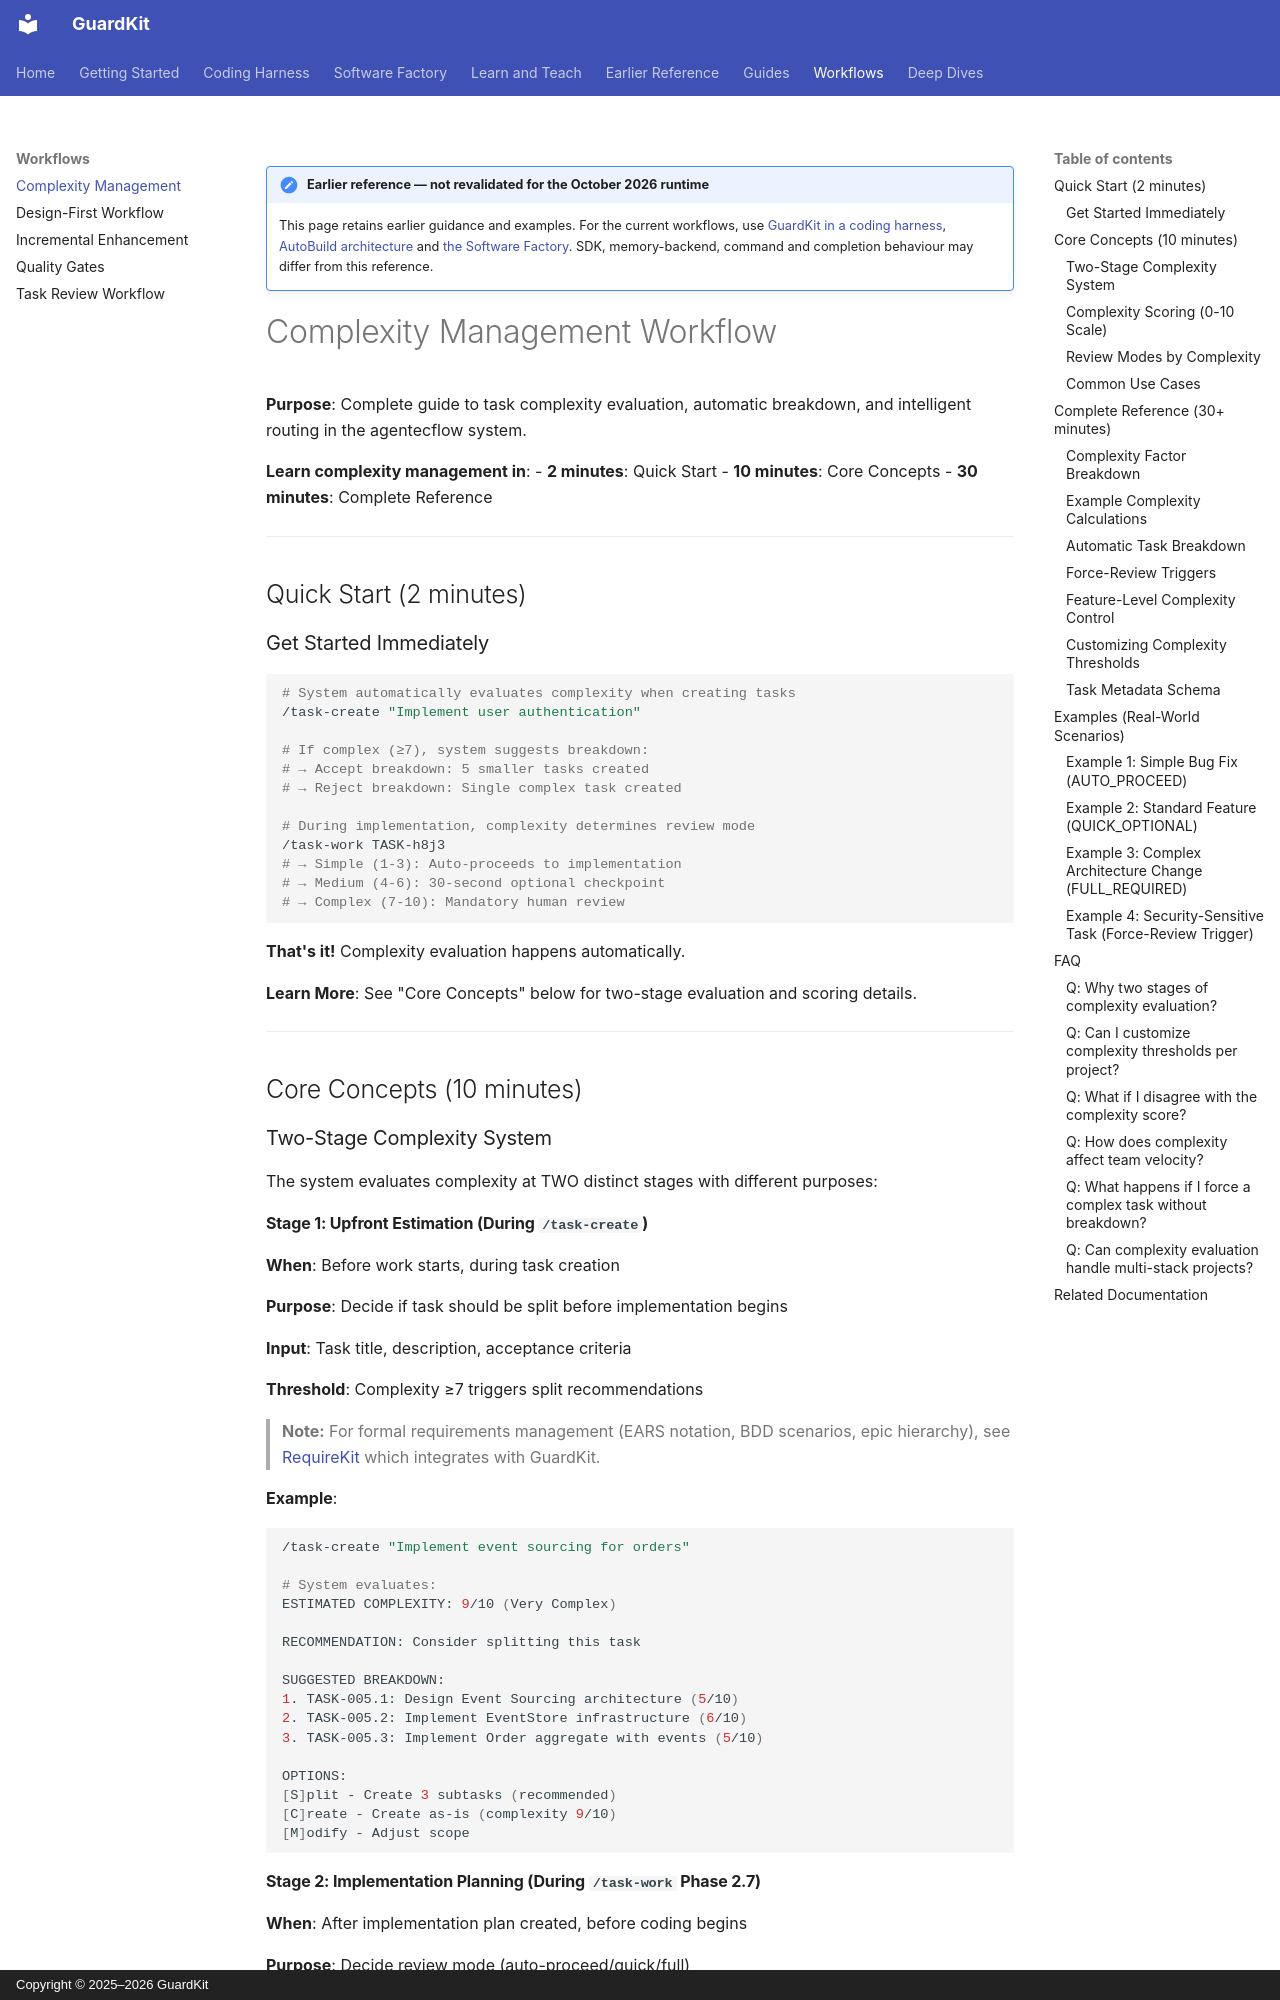

repository: guardkit/guardkit · page: workflows/complexity-management-workflow/index.html · generator: mkdocs · copyright: Copyright © 2025–2026 GuardKit

!!! note "Earlier reference — not revalidated for the October 2026 runtime"

    This page retains earlier guidance and examples. For the current workflows, use
    [GuardKit in a coding harness](../harness/index.md),
    [AutoBuild architecture](../deep-dives/autobuild-architecture.md) and
    [the Software Factory](../software-factory/index.md).
    SDK, memory-backend, command and completion behaviour may differ from this reference.

# Complexity Management Workflow

**Purpose**: Complete guide to task complexity evaluation, automatic breakdown, and intelligent routing in the agentecflow system.

**Learn complexity management in**:
- **2 minutes**: Quick Start
- **10 minutes**: Core Concepts
- **30 minutes**: Complete Reference

---

## Quick Start (2 minutes)

### Get Started Immediately

```bash
# System automatically evaluates complexity when creating tasks
/task-create "Implement user authentication"

# If complex (≥7), system suggests breakdown:
# → Accept breakdown: 5 smaller tasks created
# → Reject breakdown: Single complex task created

# During implementation, complexity determines review mode
/task-work TASK-h8j3
# → Simple (1-3): Auto-proceeds to implementation
# → Medium (4-6): 30-second optional checkpoint
# → Complex (7-10): Mandatory human review
```

**That's it!** Complexity evaluation happens automatically.

**Learn More**: See "Core Concepts" below for two-stage evaluation and scoring details.

---

## Core Concepts (10 minutes)

### Two-Stage Complexity System

The system evaluates complexity at TWO distinct stages with different purposes:

#### Stage 1: Upfront Estimation (During `/task-create`)

**When**: Before work starts, during task creation

**Purpose**: Decide if task should be split before implementation begins

**Input**: Task title, description, acceptance criteria

**Threshold**: Complexity ≥7 triggers split recommendations

> **Note:** For formal requirements management (EARS notation, BDD scenarios, epic hierarchy), see [RequireKit](https://github.com/requirekit/require-kit) which integrates with GuardKit.

**Example**:
```bash
/task-create "Implement event sourcing for orders"

# System evaluates:
ESTIMATED COMPLEXITY: 9/10 (Very Complex)

RECOMMENDATION: Consider splitting this task

SUGGESTED BREAKDOWN:
1. TASK-005.1: Design Event Sourcing architecture (5/10)
2. TASK-005.2: Implement EventStore infrastructure (6/10)
3. TASK-005.3: Implement Order aggregate with events (5/10)

OPTIONS:
[S]plit - Create 3 subtasks (recommended)
[C]reate - Create as-is (complexity 9/10)
[M]odify - Adjust scope
```
